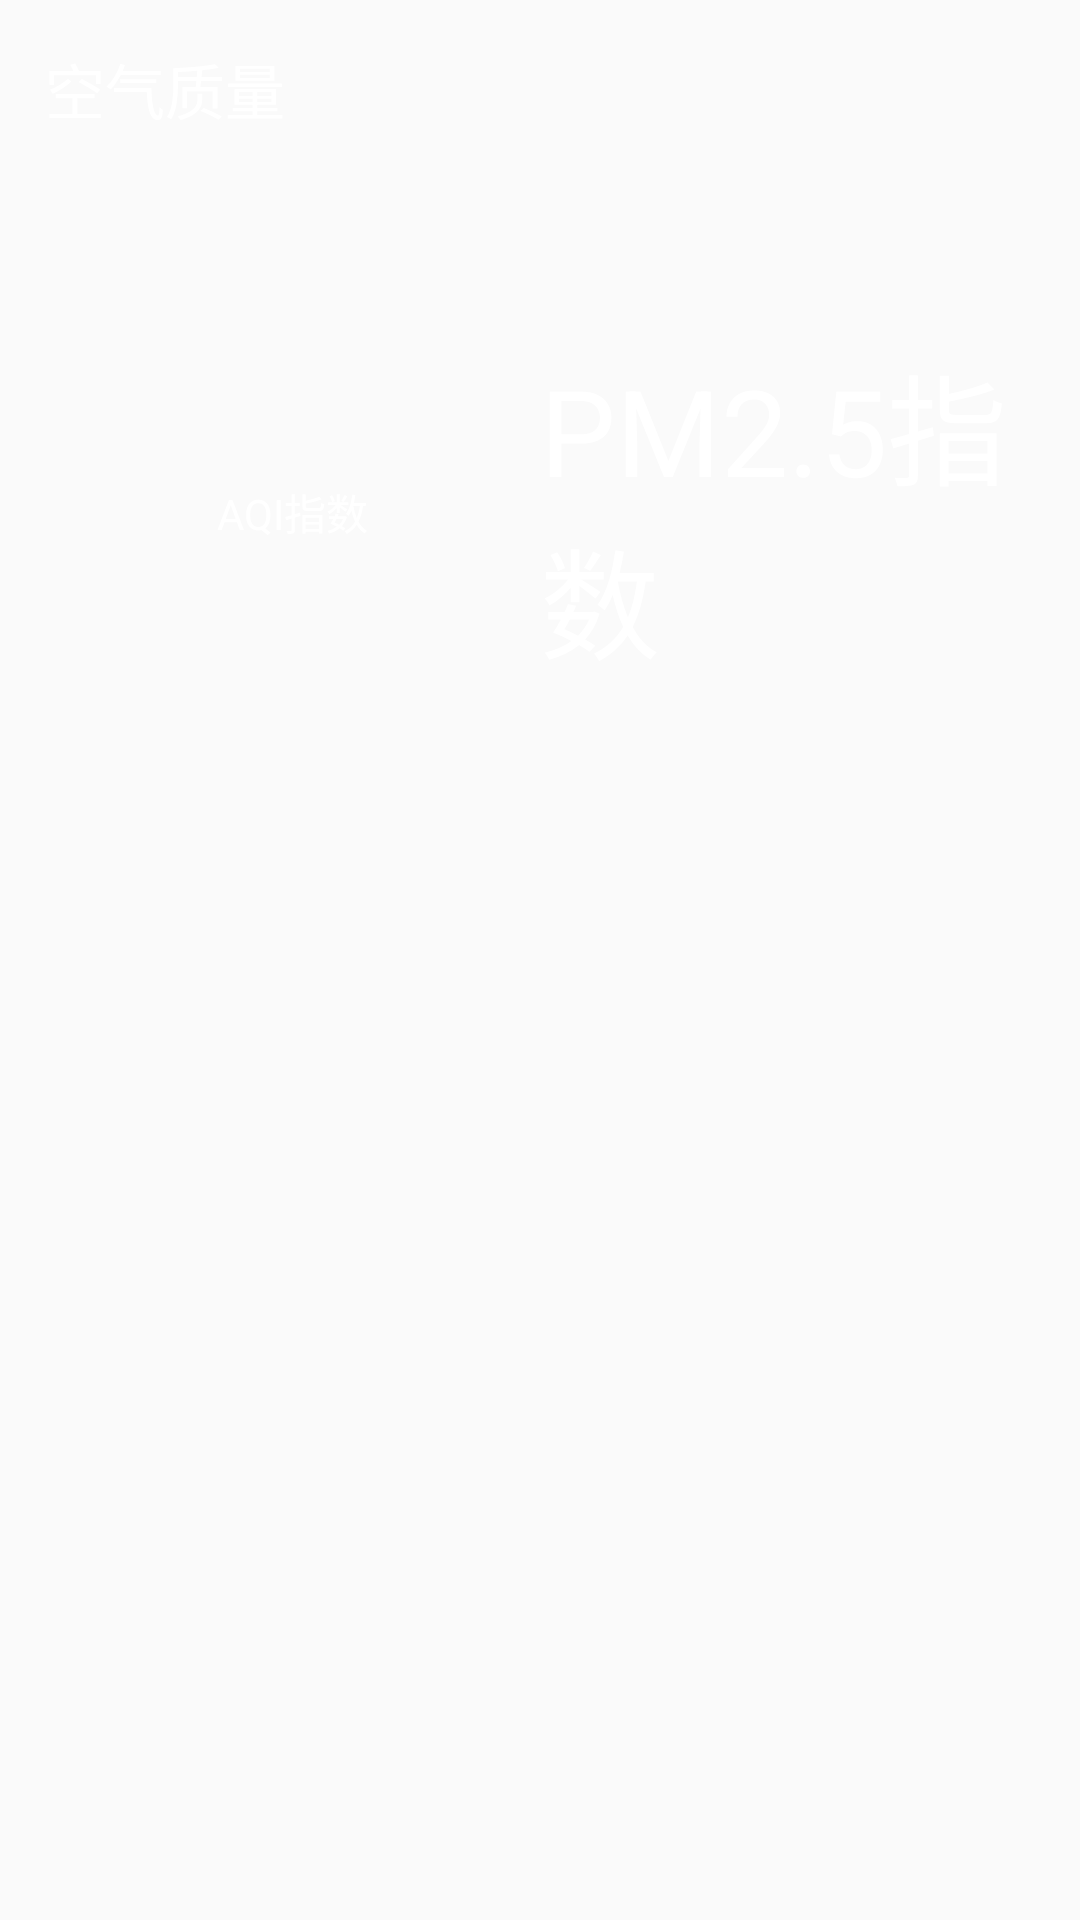

Write the Android layout XML for this screen, with the resource values it uses.
<!-- AndroidManifest.xml: application theme AppTheme -->
<!-- res/layout/api.xml -->
<?xml version="1.0" encoding="utf-8"?>
<LinearLayout xmlns:android="http://schemas.android.com/apk/res/android"
              android:layout_width="match_parent"
              android:layout_height="wrap_content"
              android:layout_margin="15dp"
              android:background="@color/color_skin_8000"
              android:orientation="vertical">

    <TextView
        android:layout_width="wrap_content"
        android:layout_height="wrap_content"
        android:layout_marginLeft="15dp"
        android:layout_marginTop="15dp"
        android:text="@string/aqi_air_quality"
        android:textColor="@color/color_skin_fff"
        android:textSize="20sp"/>

    <LinearLayout
        android:layout_width="match_parent"
        android:layout_height="wrap_content"
        android:layout_margin="15dp">

        <RelativeLayout
            android:layout_width="0dp"
            android:layout_height="match_parent"
            android:layout_weight="1">

            <LinearLayout
                android:layout_width="match_parent"
                android:layout_height="wrap_content"
                android:layout_centerInParent="true"
                android:orientation="vertical">

                <TextView
                    android:id="@+id/api_text"
                    style="@style/aqi_info"
                    android:textSize="40sp"/>

                <TextView
                    style="@style/aqi_info"
                    android:text="@string/aqi_index"/>
            </LinearLayout>
        </RelativeLayout>

        <RelativeLayout
            android:layout_width="0dp"
            android:layout_height="match_parent"
            android:layout_weight="1">

            <LinearLayout
                android:layout_width="match_parent"
                android:layout_height="wrap_content"
                android:layout_centerInParent="true"
                android:orientation="vertical">

                <TextView
                    android:id="@+id/pm25_text"
                    style="@style/aqi_info"
                    android:textSize="40sp"/>

                <TextView
                    style="@style/aqi_info"
                    android:text="@string/aqi_PM25_index"
                    android:textSize="40sp"/>
            </LinearLayout>
        </RelativeLayout>
    </LinearLayout>
</LinearLayout>
<!-- resources referenced by this layout -->
<resources>
  <color name="color_skin_fff">#fff</color>
  <string name="aqi_PM25_index">PM2.5指数</string>
  <string name="aqi_air_quality">空气质量</string>
  <string name="aqi_index">AQI指数</string>
  <style name="aqi_info">
          <item name="android:layout_height">wrap_content</item>
          <item name="android:layout_width">wrap_content</item>
          <item name="android:layout_gravity">center</item>
          <item name="android:textColor">@color/color_skin_fff</item>
      </style>
  <style name="AppTheme" parent="Theme.AppCompat.Light.NoActionBar">
          
          <item name="colorPrimary">@color/colorPrimary</item>
          <item name="colorPrimaryDark">@color/colorPrimaryDark</item>
          <item name="colorAccent">@color/colorAccent</item>
      </style>
  <color name="colorPrimary">#3F51B5</color>
  <color name="colorPrimaryDark">#303F9F</color>
  <color name="colorAccent">#FF4081</color>
</resources>
